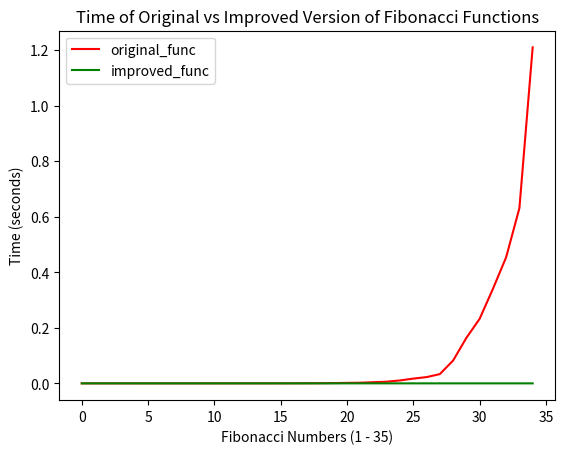

Reproduce this figure in Python.
import time
import matplotlib.pyplot as plt

def original_func(n):
    if n == 0 or n == 1:
        return n
    else:
        return original_func(n-1) + original_func(n-2)

cache = {}
def func(n):
    if n == 0 or n == 1:
        return n        
    if n in cache:
        return cache[n]
    result = func(n-1) + func(n-2)
    cache[n] = result
    return result


start = time.time()
rez_original_func = []
time_original_func = []
for i in range(1, 36):
    t1 = time.time()
    rez_original_func.append(original_func(i))
    t2 = time.time()
    time_original_func.append(t2-t1)
end = time.time()
print("The original code time:", end - start, "seconds")

start = time.time()
rez_func = []
time_func = []
for i in range(1, 36):
    t1 = time.time()
    rez_func.append(func(i))
    t2 = time.time()
    time_func.append(t2-t1)
end = time.time()
print("The improved version time:", end - start, "seconds")

plt.plot(time_original_func, color = "red", label = "original_func" )
plt.plot(time_func, color = "green", label = "improved_func")
plt.title("Time of Original vs Improved Version of Fibonacci Functions")
plt.xlabel("Fibonacci Numbers (1 - 35)")
plt.ylabel("Time (seconds)")
plt.legend()
plt.show()
